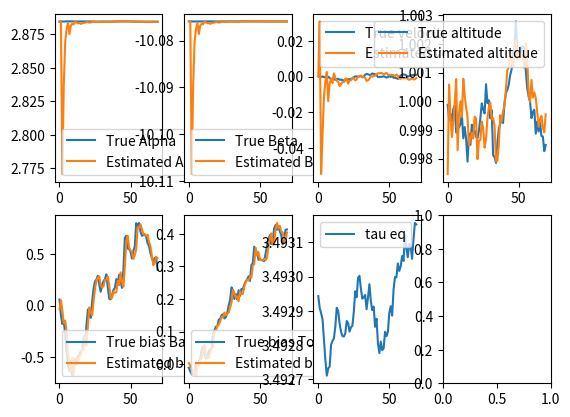

Write the Python code that produced this figure.
import numpy as np
import matplotlib.pyplot as plt

# System parameters
T_s = 0.1  # Sampling time
g = 9.81   # Gravitational acceleration
mass = 3000

# Let tau be the % throttle
# lift (g) = alpha_0 * tau  + beta_0
alpha_0 = 8654
beta_0  = -797.67

# acc (m/s^2) = alpha * tau + beta
alpha_est = alpha_0 / mass
beta_est = beta_0 / mass - 9.81

# Equilibrium throttle
tau_eq = -beta_est / alpha_est 
tau_t = tau_eq  # throttle signal, will vary for real application  

# Process noise covariance matrix Q
sigma_z, sigma_v, sigma_alpha, sigma_beta = 0.0005, 0.0005, 0.0001, 0.00001
sigma_d_bar, sigma_d_ToF = 0.25/3, 0.02  # variances for biases, will vary for real application
Q = np.diag([sigma_z**2, sigma_v**2, T_s*sigma_alpha**2, T_s*sigma_beta**2, sigma_d_bar**2, sigma_d_ToF**2])

# Measurement matrix C
C = np.array([
    [1, 0, 0, 0, 1, 0],  # Barometer measurement with bias
    [1, 0, 0, 0, 0, 1],  # ToF measurement without bias
    [1, 0, 0, 0, 0, 0]   # GPS measurement with bias
])

# Measurement noise covariance matrix R
sigma_barom, sigma_gps, sigmaToF = 0.25 * T_s, 0.075 * T_s, 0.01 * T_s
R = np.diag([sigma_barom**2, sigma_gps**2, sigmaToF**2])

# Initial conditions
Sigma_pred = 1000 * np.eye(6)
x_pred = np.array([1, 0, alpha_est, beta_est, 0, 0]).reshape(-1, 1)  # Initial predicted state with biases
x_true = np.array([1, 0, alpha_est, beta_est, 0, 0]).reshape(-1, 1)  # Initial true state with biases



# Simulation parameters
t_sim = 70
x_true_cache = np.zeros((6, t_sim))
x_meas_cache = np.zeros((6, t_sim))

def dynamics(x, tau=tau_eq):
    """ Simulate the system dynamics """
    # State transition matrix A
    A = np.array([
            [1, T_s, 0, 0, 0, 0], 
            [0, 1, T_s*tau, T_s, 0, 0],
            [0, 0, 1, 0, 0, 0], 
            [0, 0, 0, 1, 0, 0],
            [0, 0, 0, 0, 1, 0],
            [0, 0, 0, 0, 0, 1]
            ])
    w = np.random.multivariate_normal(np.zeros(6), Q).reshape(-1, 1)
    x_next = A @ x + w  # Dynamics include the effect of tau_t, alpha, and beta
    return x_next

def prediction_step(tau=tau_eq):
    A = np.array([
            [1, T_s, 0, 0, 0, 0], 
            [0, 1, T_s*tau, T_s, 0, 0],
            [0, 0, 1, 0, 0, 0], 
            [0, 0, 0, 1, 0, 0],
            [0, 0, 0, 0, 1, 0],
            [0, 0, 0, 0, 0, 1]
            ])    
    x_pred = A @ x_meas
    Sigma_pred = A @ Sigma_meas @ A.T + Q
    return x_pred, Sigma_pred


def measurement_update(y):
    M = C @ Sigma_pred @ C.T + R
    x_meas = x_pred +  (Sigma_pred @ C.T) @ np.linalg.solve(M, y - C @ x_pred)
    F = np.linalg.solve(M, C @ Sigma_pred)    
    Sigma_meas = Sigma_pred - (Sigma_pred @ C.T) @ F
    return x_meas, Sigma_meas

def output(x):
    """ Simulate the system output"""
    v = np.random.multivariate_normal(np.zeros(3), R).reshape(-1, 1)  
    y = C @ x + v  
    return y



tau = tau_eq


# Main simulation loop
for t in range(t_sim):
    
    # Simulate sensor measurements
    y = output(x_true)
    
    # if t > 30:
    #     y[1] += 0.5

    # Kalman Filter: Measurement update
    x_meas, Sigma_meas = measurement_update(y)
    
    
    tau = tau_eq
    print(x_meas[3])

    # Kalman Filter: Time update
    x_pred, Sigma_pred = prediction_step(tau)
    
    # Simulate system dynamics
    x_true = dynamics(x_true, tau)

    # Store values for plotting
    x_true_cache[:, t] = x_true.ravel()
    x_meas_cache[:, t] = x_meas.ravel()

#Plot results

fig, ax = plt.subplots(nrows=2, ncols=4)

ax[0,0].plot(x_true_cache[2, :], label='True Alpha')
ax[0,0].plot(x_meas_cache[2, :], label='Estimated Alpha')
ax[0,0].legend()

ax[0,1].plot(x_true_cache[3, :], label='True Beta')
ax[0,1].plot(x_meas_cache[3, :], label='Estimated Beta')
ax[0,1].legend()

ax[0, 2].plot(x_true_cache[1, :], label='True velocity')
ax[0, 2].plot(x_meas_cache[1, :], label='Estimated velocity')
ax[0, 2].legend()

ax[0, 3].plot(x_true_cache[0, :], label='True altitude')
ax[0, 3].plot(x_meas_cache[0, :], label='Estimated altitdue')
ax[0, 3].legend()

ax[1, 0].plot(x_true_cache[4, :], label='True bias Barom')
ax[1, 0].plot(x_meas_cache[4, :], label='Estimated bias Barom')
ax[1, 0].legend()

ax[1, 1].plot(x_true_cache[5, :], label='True bias ToF')
ax[1, 1].plot(x_meas_cache[5, :], label='Estimated bias ToF')
ax[1, 1].legend()


ax[1, 2].plot(-x_true_cache[3,: ]/x_true_cache[2, :], label='tau eq')
ax[1, 2].legend()
plt.show()
